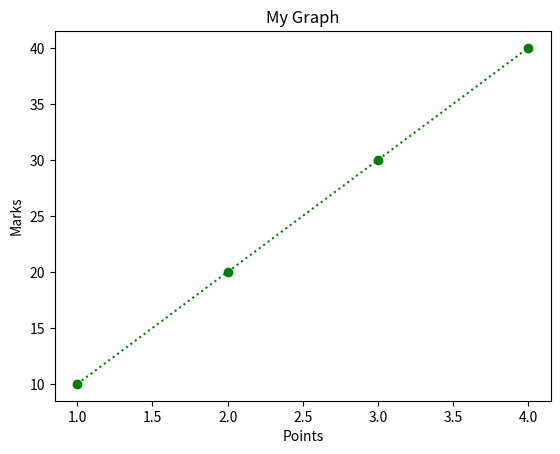

Write the Python code that produced this figure.
# -*- coding: utf-8 -*-
"""
Created on Tue Feb 18 18:32:21 2025

[redacted]
"""

import matplotlib.pyplot as plt

x = [1,2,3,4]
y = [10,20,30,40]

plt.plot(x,y,'go:')

plt.xlabel('Points')
plt.ylabel('Marks')
plt.title("My Graph")

plt.show()

